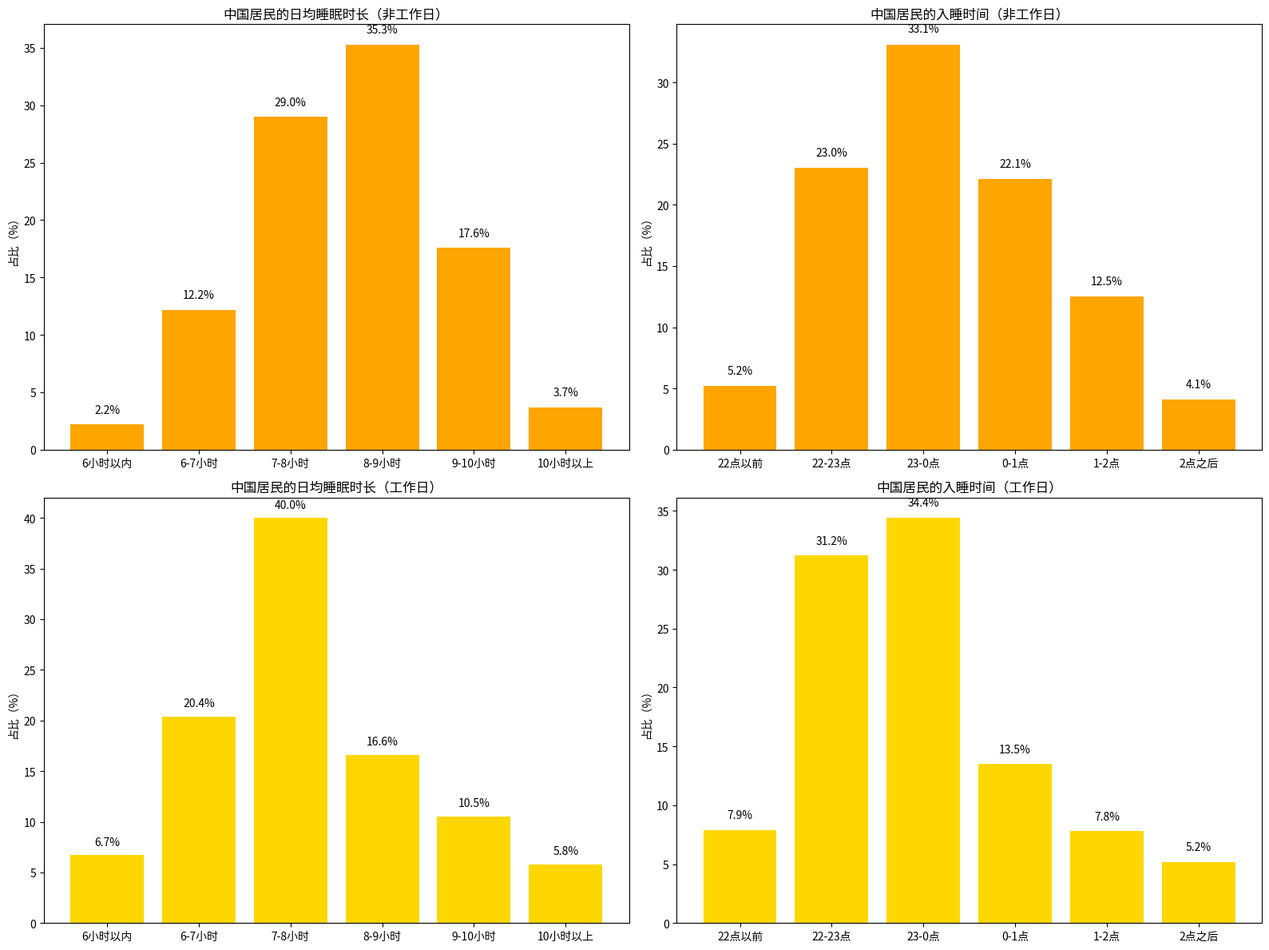

Write the Python code that produced this figure.
import matplotlib.pyplot as plt
import numpy as np

# 数据整理
# 日均睡眠时长数据（非工作日、工作日）
sleep_duration_labels = ["6小时以内", "6-7小时", "7-8小时", "8-9小时", "9-10小时", "10小时以上"]
sleep_weekend = [2.2, 12.2, 29.0, 35.3, 17.6, 3.7]
sleep_weekday = [6.7, 20.4, 40.0, 16.6, 10.5, 5.8]

# 入睡时间数据（非工作日、工作日）
sleep_time_labels = ["22点以前", "22-23点", "23-0点", "0-1点", "1-2点", "2点之后"]
sleep_time_weekend = [5.2, 23.0, 33.1, 22.1, 12.5, 4.1]
sleep_time_weekday = [7.9, 31.2, 34.4, 13.5, 7.8, 5.2]

x = np.arange(len(sleep_duration_labels))  # 用于睡眠时长的 x 轴
x2 = np.arange(len(sleep_time_labels))     # 用于入睡时间的 x 轴

fig, axes = plt.subplots(2, 2, figsize=(16, 12))

# 绘制【非工作日-日均睡眠时长】
axes[0, 0].bar(x, sleep_weekend, color='orange', label='非工作日')
axes[0, 0].set_xticks(x)
axes[0, 0].set_xticklabels(sleep_duration_labels)
axes[0, 0].set_ylabel('占比（%）')
axes[0, 0].set_title('中国居民的日均睡眠时长（非工作日）')
for i, val in enumerate(sleep_weekend):
    axes[0, 0].text(i, val + 1, f'{val}%', ha='center')

# 绘制【工作日-日均睡眠时长】
axes[1, 0].bar(x, sleep_weekday, color='gold', label='工作日')
axes[1, 0].set_xticks(x)
axes[1, 0].set_xticklabels(sleep_duration_labels)
axes[1, 0].set_ylabel('占比（%）')
axes[1, 0].set_title('中国居民的日均睡眠时长（工作日）')
for i, val in enumerate(sleep_weekday):
    axes[1, 0].text(i, val + 1, f'{val}%', ha='center')

# 绘制【非工作日-入睡时间】
axes[0, 1].bar(x2, sleep_time_weekend, color='orange', label='非工作日')
axes[0, 1].set_xticks(x2)
axes[0, 1].set_xticklabels(sleep_time_labels)
axes[0, 1].set_ylabel('占比（%）')
axes[0, 1].set_title('中国居民的入睡时间（非工作日）')
for i, val in enumerate(sleep_time_weekend):
    axes[0, 1].text(i, val + 1, f'{val}%', ha='center')

# 绘制【工作日-入睡时间】
axes[1, 1].bar(x2, sleep_time_weekday, color='gold', label='工作日')
axes[1, 1].set_xticks(x2)
axes[1, 1].set_xticklabels(sleep_time_labels)
axes[1, 1].set_ylabel('占比（%）')
axes[1, 1].set_title('中国居民的入睡时间（工作日）')
for i, val in enumerate(sleep_time_weekday):
    axes[1, 1].text(i, val + 1, f'{val}%', ha='center')

plt.tight_layout()
plt.show()
